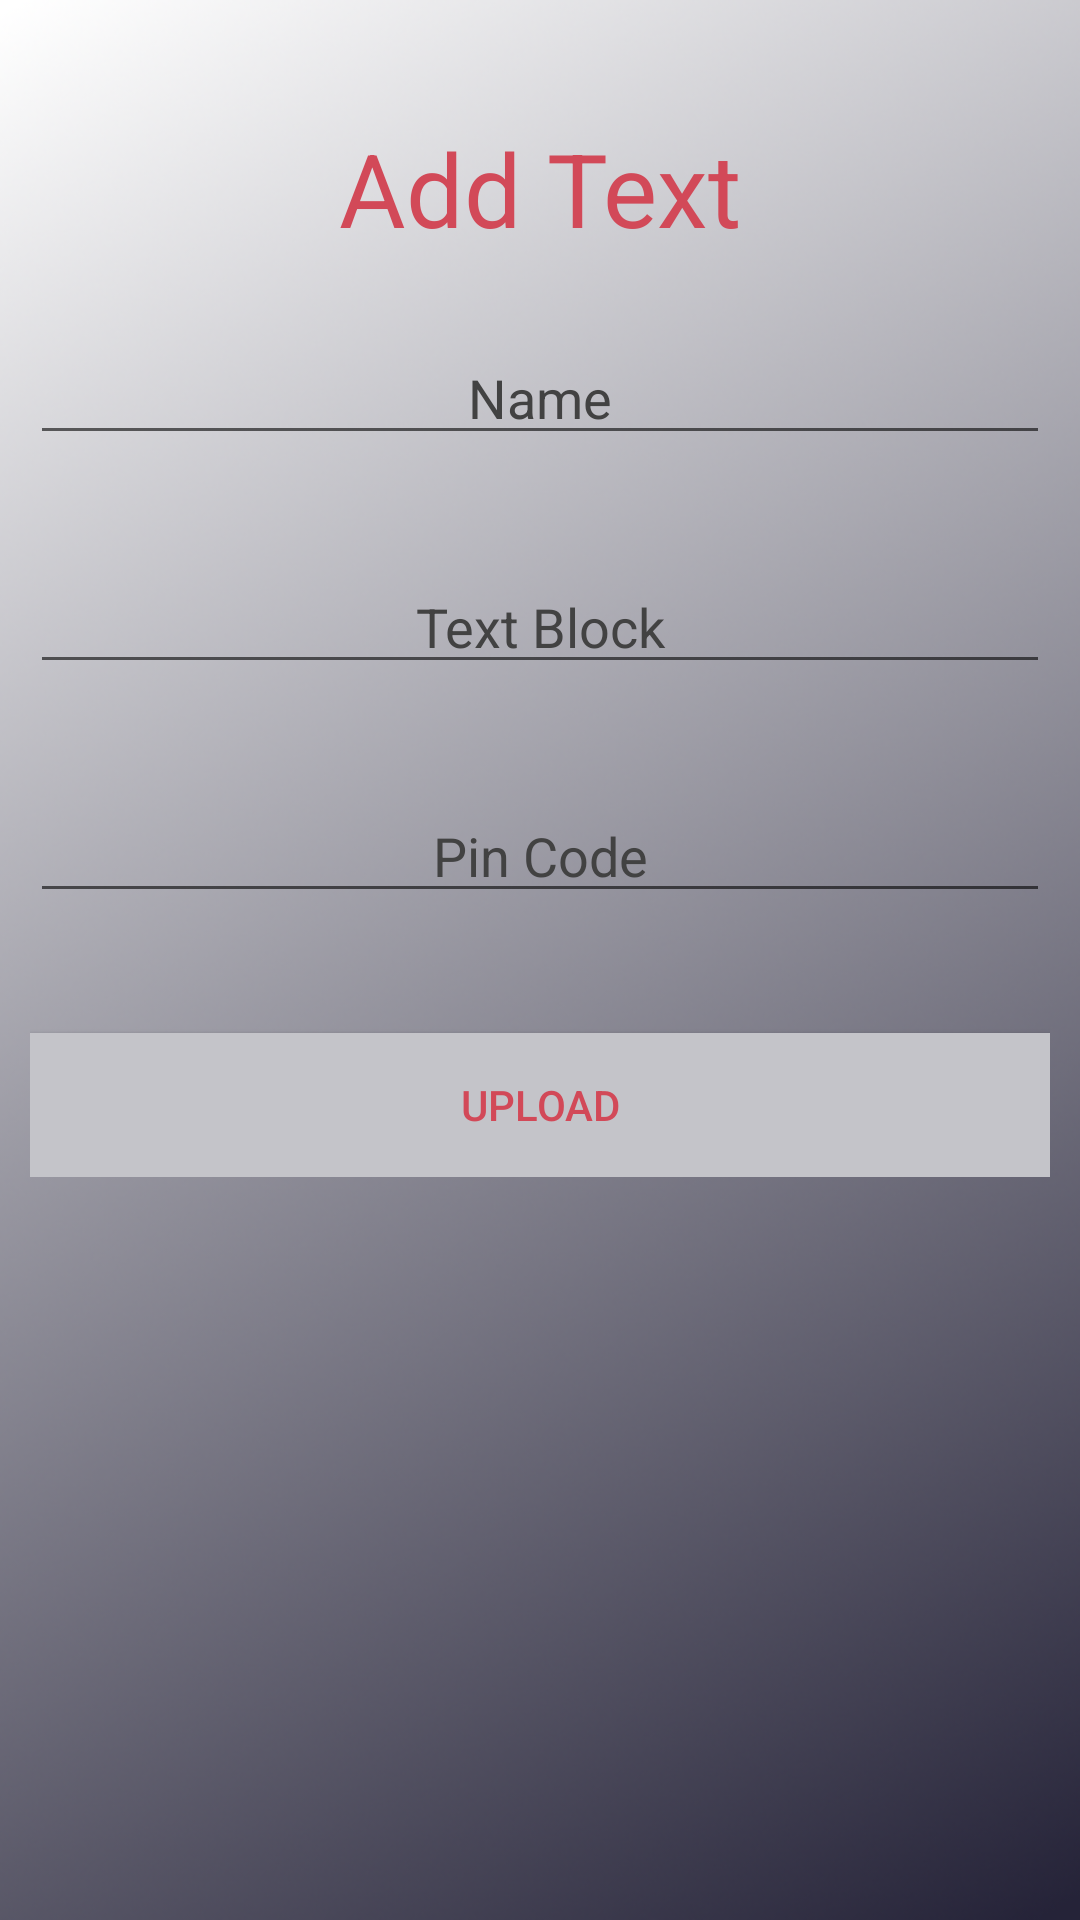

The Android layout XML behind this screen, and the referenced resources:
<!-- AndroidManifest.xml: application theme AppTheme.NoActionBar -->
<!-- res/layout/activity_addtext.xml -->
<?xml version="1.0" encoding="utf-8"?>
<LinearLayout xmlns:android="http://schemas.android.com/apk/res/android"
    xmlns:app="http://schemas.android.com/apk/res-auto"
    xmlns:tools="http://schemas.android.com/tools"
    android:orientation="vertical" android:layout_width="match_parent"
    android:layout_height="match_parent"
    android:background="@drawable/background2">

    <ScrollView
        android:layout_width="match_parent"
        android:layout_height="match_parent">

        <LinearLayout
            android:layout_width="match_parent"
            android:layout_height="match_parent"
            android:layout_margin="10dp"
            android:orientation="vertical">

            <TextView
                android:id="@+id/textView"
                android:layout_width="match_parent"
                android:layout_height="wrap_content"
                android:layout_alignParentTop="true"
                android:layout_centerHorizontal="true"
                android:layout_marginBottom="5dp"
                android:layout_marginTop="30dp"
                android:gravity="center"
                android:text="@string/add_text"
                android:textAppearance="@style/TextAppearance.AppCompat.Display1"
                android:textColor="@color/colorButton" />

            <ImageView
                android:id="@+id/imageView3"
                android:layout_width="match_parent"
                android:layout_height="wrap_content"
                android:layout_below="@+id/textView"
                android:layout_centerHorizontal="true"
                android:contentDescription="@string/stegimage"
                app:srcCompat="@drawable/blank" />

            <EditText
                android:id="@+id/textName"
                android:layout_width="match_parent"
                android:layout_height="wrap_content"
                android:layout_alignParentStart="true"
                android:layout_below="@+id/imageView3"
                android:layout_marginTop="20dp"
                android:ems="10"
                android:gravity="center"
                android:hint="@string/name"
                android:inputType="textPersonName"
                android:singleLine="true"
                android:textColor="@color/buttonTextColor"
                android:textColorHint="@color/cardview_dark_background" />

            <EditText
                android:id="@+id/textBlock"
                android:layout_width="match_parent"
                android:layout_height="wrap_content"
                android:layout_alignParentStart="true"
                android:layout_below="@+id/textName"
                android:layout_marginTop="35dp"
                android:ems="10"
                android:gravity="center"
                android:hint="@string/text_block"
                android:inputType="textMultiLine"
                android:textColor="@color/buttonTextColor"
                android:textColorHint="@color/cardview_dark_background" />

            <EditText
                android:id="@+id/choosePinBtn"
                android:layout_width="match_parent"
                android:layout_height="wrap_content"
                android:layout_above="@+id/addButton"
                android:layout_alignParentStart="true"
                android:layout_marginTop="35dp"
                android:ems="10"
                android:gravity="center"
                android:hint="@string/pin_code"
                android:inputType="numberPassword"
                android:singleLine="true"
                android:textColor="@color/buttonTextColor"
                android:textColorHint="@color/cardview_dark_background" />

            <Button
                android:id="@+id/addButton"
                android:layout_width="match_parent"
                android:layout_height="wrap_content"
                android:layout_alignParentBottom="true"
                android:layout_centerHorizontal="true"
                android:layout_marginTop="40dp"
                android:background="@color/silver"
                android:text="@string/upload"
                android:textColor="@color/colorButton"
                android:textColorLink="@color/colorButton" />
        </LinearLayout>
    </ScrollView>

</LinearLayout>
<!-- resources referenced by this layout -->
<resources>
  <color name="colorButton">#d24958</color>
  <color name="silver">#c4c4c9</color>
  <!-- drawable background2: png bitmap (drawable, 268072 bytes) -->
  <string name="add_text">Add Text</string>
  <string name="name">Name</string>
  <string name="pin_code">Pin Code</string>
  <string name="stegimage">stegImage</string>
  <string name="text_block">Text Block</string>
  <string name="upload">Upload</string>
  <style name="AppTheme.NoActionBar">
          <item name="windowActionBar">false</item>
          <item name="windowNoTitle">true</item>
      </style>
</resources>
